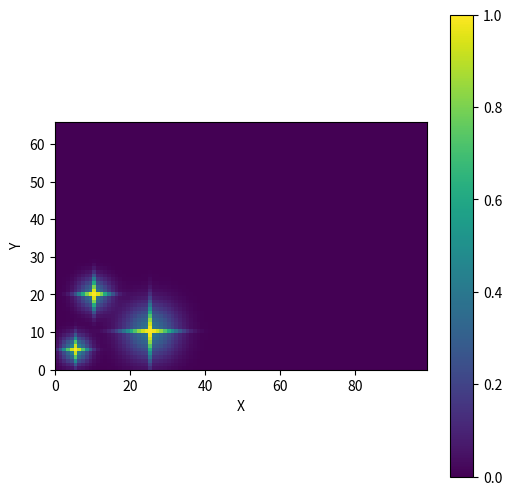

Here is the Python script that generated this plot:
import numpy as np
import matplotlib.pyplot as plt

class GaussianCrossPSF:
    def __init__(self, amplitude=1):
        """Initialize the GaussianCrossPSF class

        Args:
            amplitude (float): Amplitude of the Gaussian function
        
        """
        self.amplitude = amplitude

    def generate_cross_psf(self, x_center, y_center, stddev, background_factor, size=(300, 200)):
        """Generate Stars using Gaussian

        Function to generate a star-like pixel art using gaussian function and masking.

        Args:
            x_center (float): x coordinate of the center of the star
            y_center (float): y coordinate of the center of the star
            stddev (float): Standard deviation of the Gaussian function to control the size
            background_factor (float): A number from 0 to 1 to tune the masking
            size (tuple): Size of the output image

        Returns:
            np.ndarray: A 2D numpy array representing the star
        
        """
        x = np.linspace(0, size[0]-1, size[0])
        y = np.linspace(0, size[1]-1, size[1])
        x, y = np.meshgrid(x, y)
        
        # Calculate the Gaussian
        psf = self.amplitude * np.exp(-((x - x_center)**2 + (y - y_center)**2) / (2 * stddev**2))
        
        # Calculate the Gaussian along the x and y axes
        psf_x = self.amplitude * np.exp(-((x - x_center)**2) / (2 * stddev**2))
        psf_y = self.amplitude * np.exp(-((y - y_center)**2) / (2 * stddev**2))
        
        # Create a mask that retains higher values along the x and y axes
        mask_x = np.abs(y - y_center) <= 1e-5
        mask_y = np.abs(x - x_center) <= 1e-5
        
        # Apply the mask to the PSF values
        psf_cross = background_factor * psf
        psf_cross[mask_x] = psf_x[mask_x]
        psf_cross[mask_y] = psf_y[mask_y]
        
        return psf_cross

    def plot_multiple_cross_psfs(self, centers_stddevs, size=(300, 200)):
        """Plot Multiple Stars
        
        Function to plot multiple star-like pixel art using gaussian function and masking.

        Args:
            centers_stddevs (list): A list of tuples containing the x_center, y_center, stddev, and background_factor of each star
            size (tuple): Size of the output image

        """

        combined_psf = np.zeros((size[1], size[0]))
        
        for (x_center, y_center, stddev, background_factor) in centers_stddevs:
            psf_cross = self.generate_cross_psf(x_center, y_center, stddev, background_factor, size=size)
            combined_psf += psf_cross
        
        plt.figure(figsize=(6, 6))
        plt.imshow(combined_psf, extent=(0, size[0]-1, 0, size[1]-1), origin='lower')
        plt.colorbar()
        plt.xlabel('X')
        plt.ylabel('Y')
        plt.show()

# Example:
def main():
    psf = GaussianCrossPSF(amplitude=1)
    centers_stddevs = [(5, 5, 2.5, 0.5), (10, 20, 3, 0.4), (25, 10, 5, 0.4)]
    psf.plot_multiple_cross_psfs(centers_stddevs, size=(100, 67))

if __name__ == '__main__':
    main()
